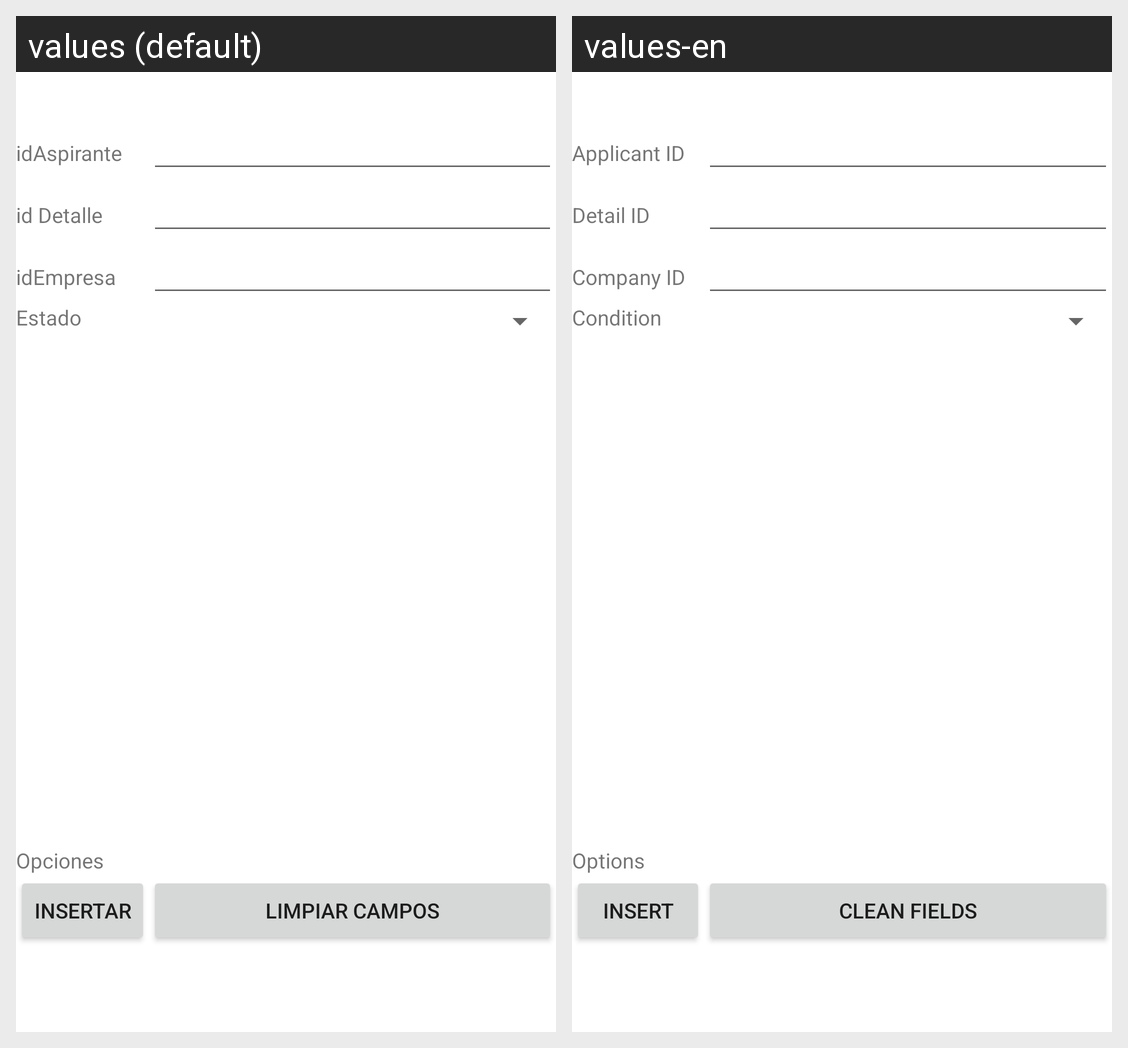

This grid shows one Android layout under two languages. Give, for every string resource on the screen, its name, the default text and each shown locale's text.
Android screen res/layout/activity_aspirante_insertar.xml rendered under 2 locales, left to right: values (default), values-en. Device: Nexus 5 (rendered at 1080×1920; each locale shown at half size, 540×960, under a caption strip naming it); theme Theme.BolsaN.
Strings drawn on this screen, with the default value and each locale's value (text and hints the layout hard-codes, and strings that could not be matched under every locale, appear in the picture but are not listed):

idAspirante
  values: idAspirante
  values-en: Applicant ID

idDetalleOferta
  values: id Detalle
  values-en: Detail ID

idEmpresa
  values: idEmpresa
  values-en: Company ID

estado
  values: Estado
  values-en: Condition

opciones
  values: Opciones
  values-en: Options

insertar
  values: Insertar
  values-en: Insert

limpiar
  values: Limpiar campos
  values-en: Clean fields
